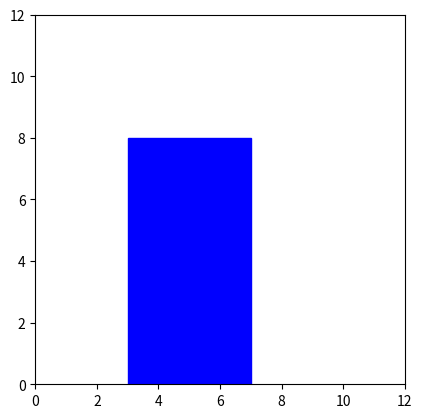
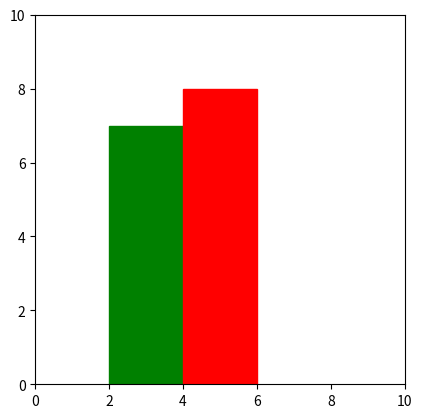
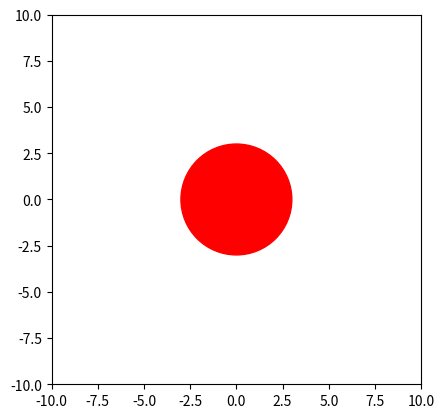
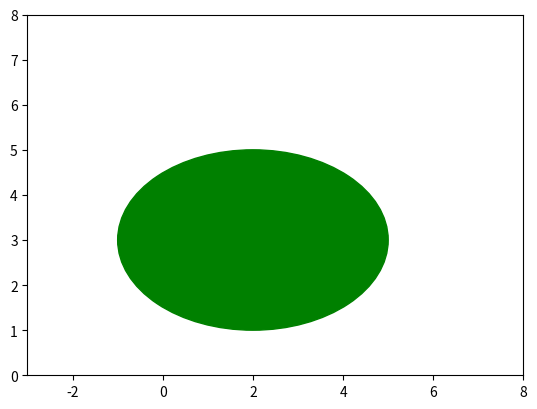

These figures' Python source, in order:
import matplotlib.pyplot as plt
import matplotlib.patches as patches

fig = plt.figure()
fig1 = fig.add_subplot(111, aspect='equal')
fig1.add_patch(patches.Rectangle((3, 0), 4, 8, color='blue'))
plt.ylim(0, 12)
plt.xlim(0, 12)

fig = plt.figure()
fig2 = fig.add_subplot(111, aspect='equal')
fig2.add_patch(patches.Rectangle((2, 0), 2, 7, color='green'))
fig2.add_patch(patches.Rectangle((4, 0), 2, 8, color='red'))
plt.ylim(0, 10)
plt.xlim(0, 10)

fig = plt.figure()
fig3 = fig.add_subplot(111, aspect='equal')
fig3.add_patch(patches.Circle((0, 0), 3, color='red'))
plt.ylim(-10, 10)
plt.xlim(-10, 10)

fig = plt.figure()
fig4 = fig.add_subplot(111, aspect='equal')
fig4.add_patch (patches.Ellipse((2, 3), 6, 4, color='green'))
plt.ylim(0, 8)
plt.xlim(-3, 8)

plt.show()
